2-way image classification set "TF_ML_CAT_DOG" from GitHub (AlexanderGracetantiono/TF_ML_CAT_DOG); label vocabulary: cat, dog.

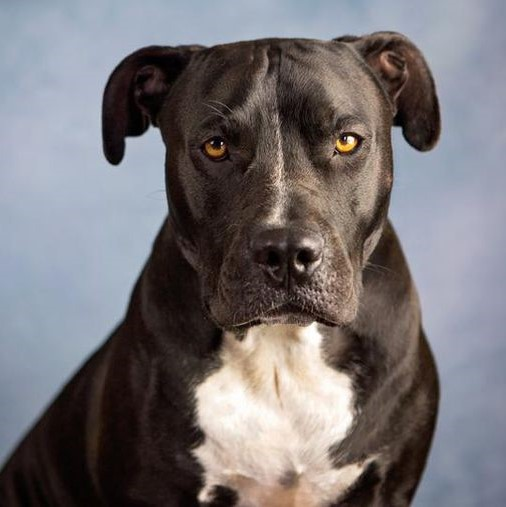
Label: dog

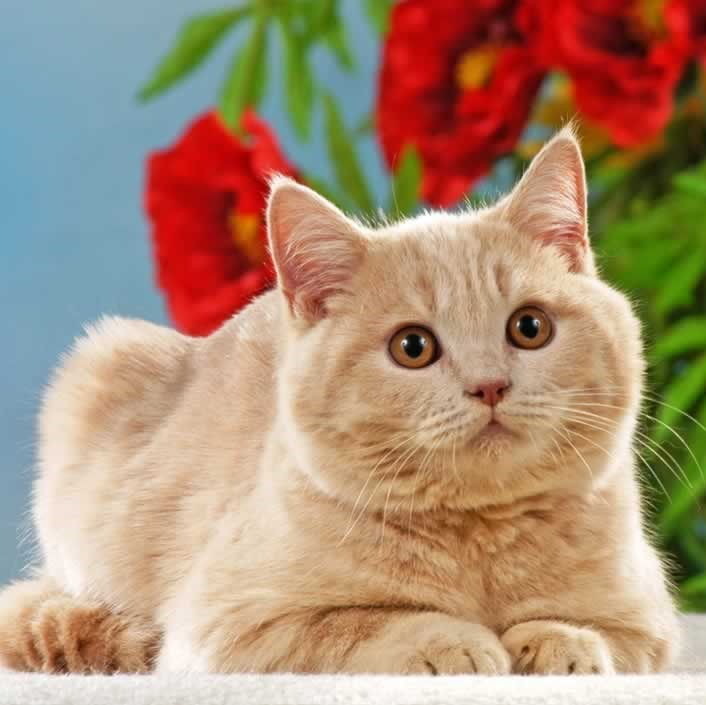
Label: cat

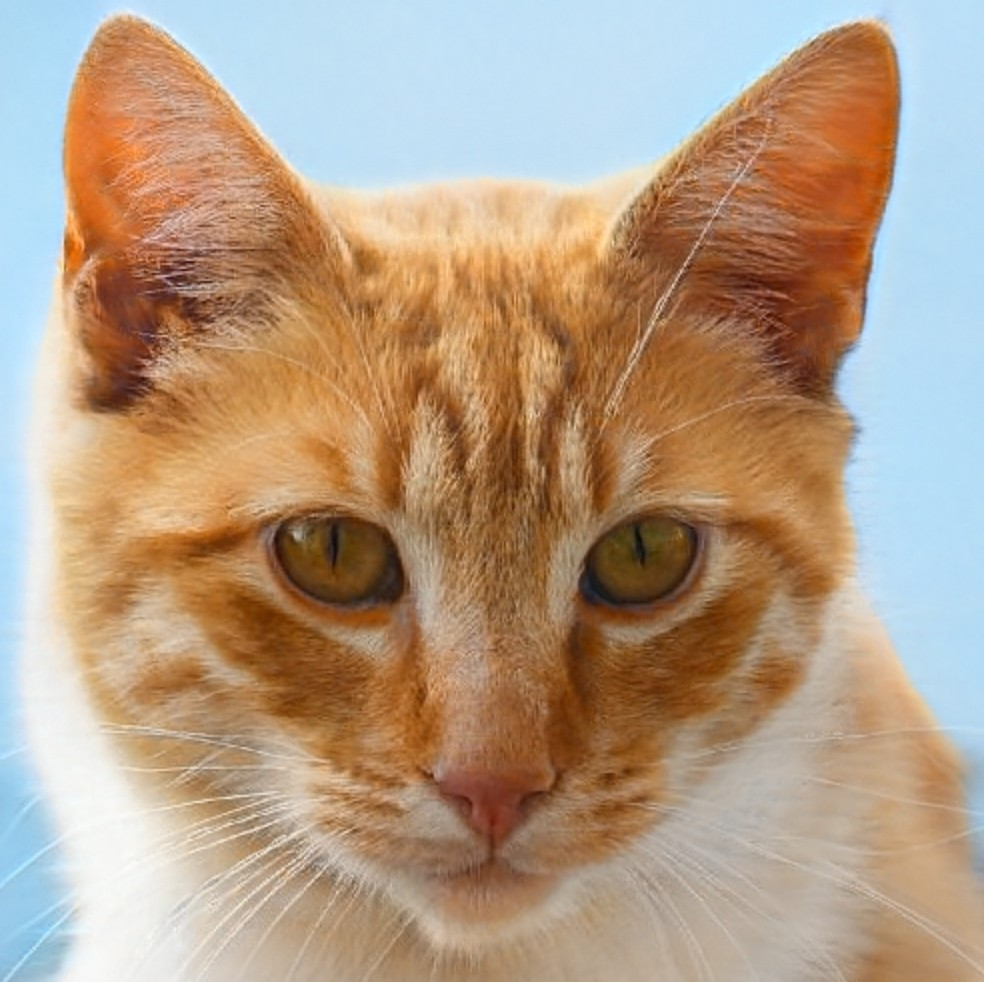
Label: cat

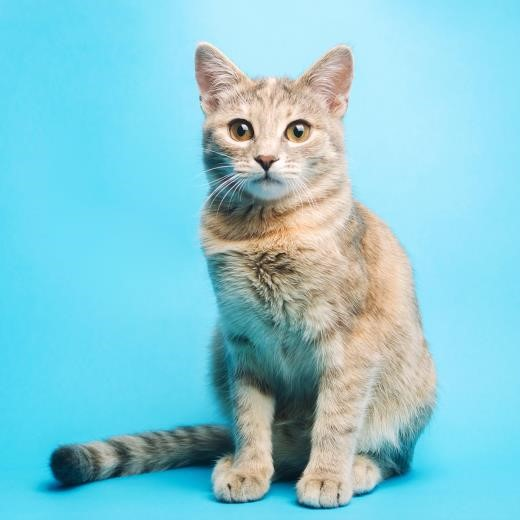
Label: cat

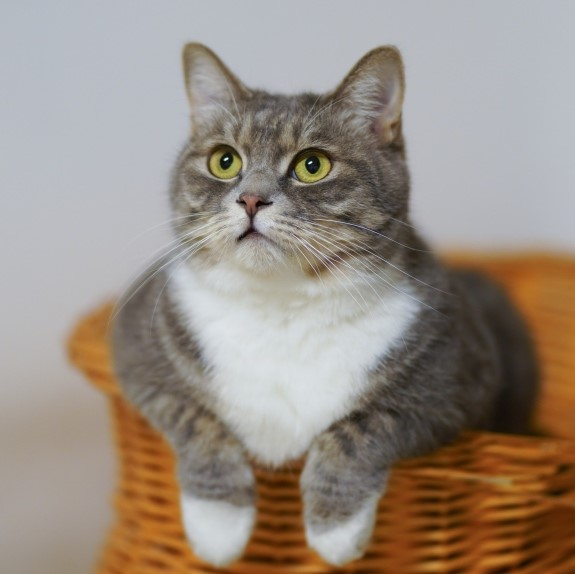
Label: cat
